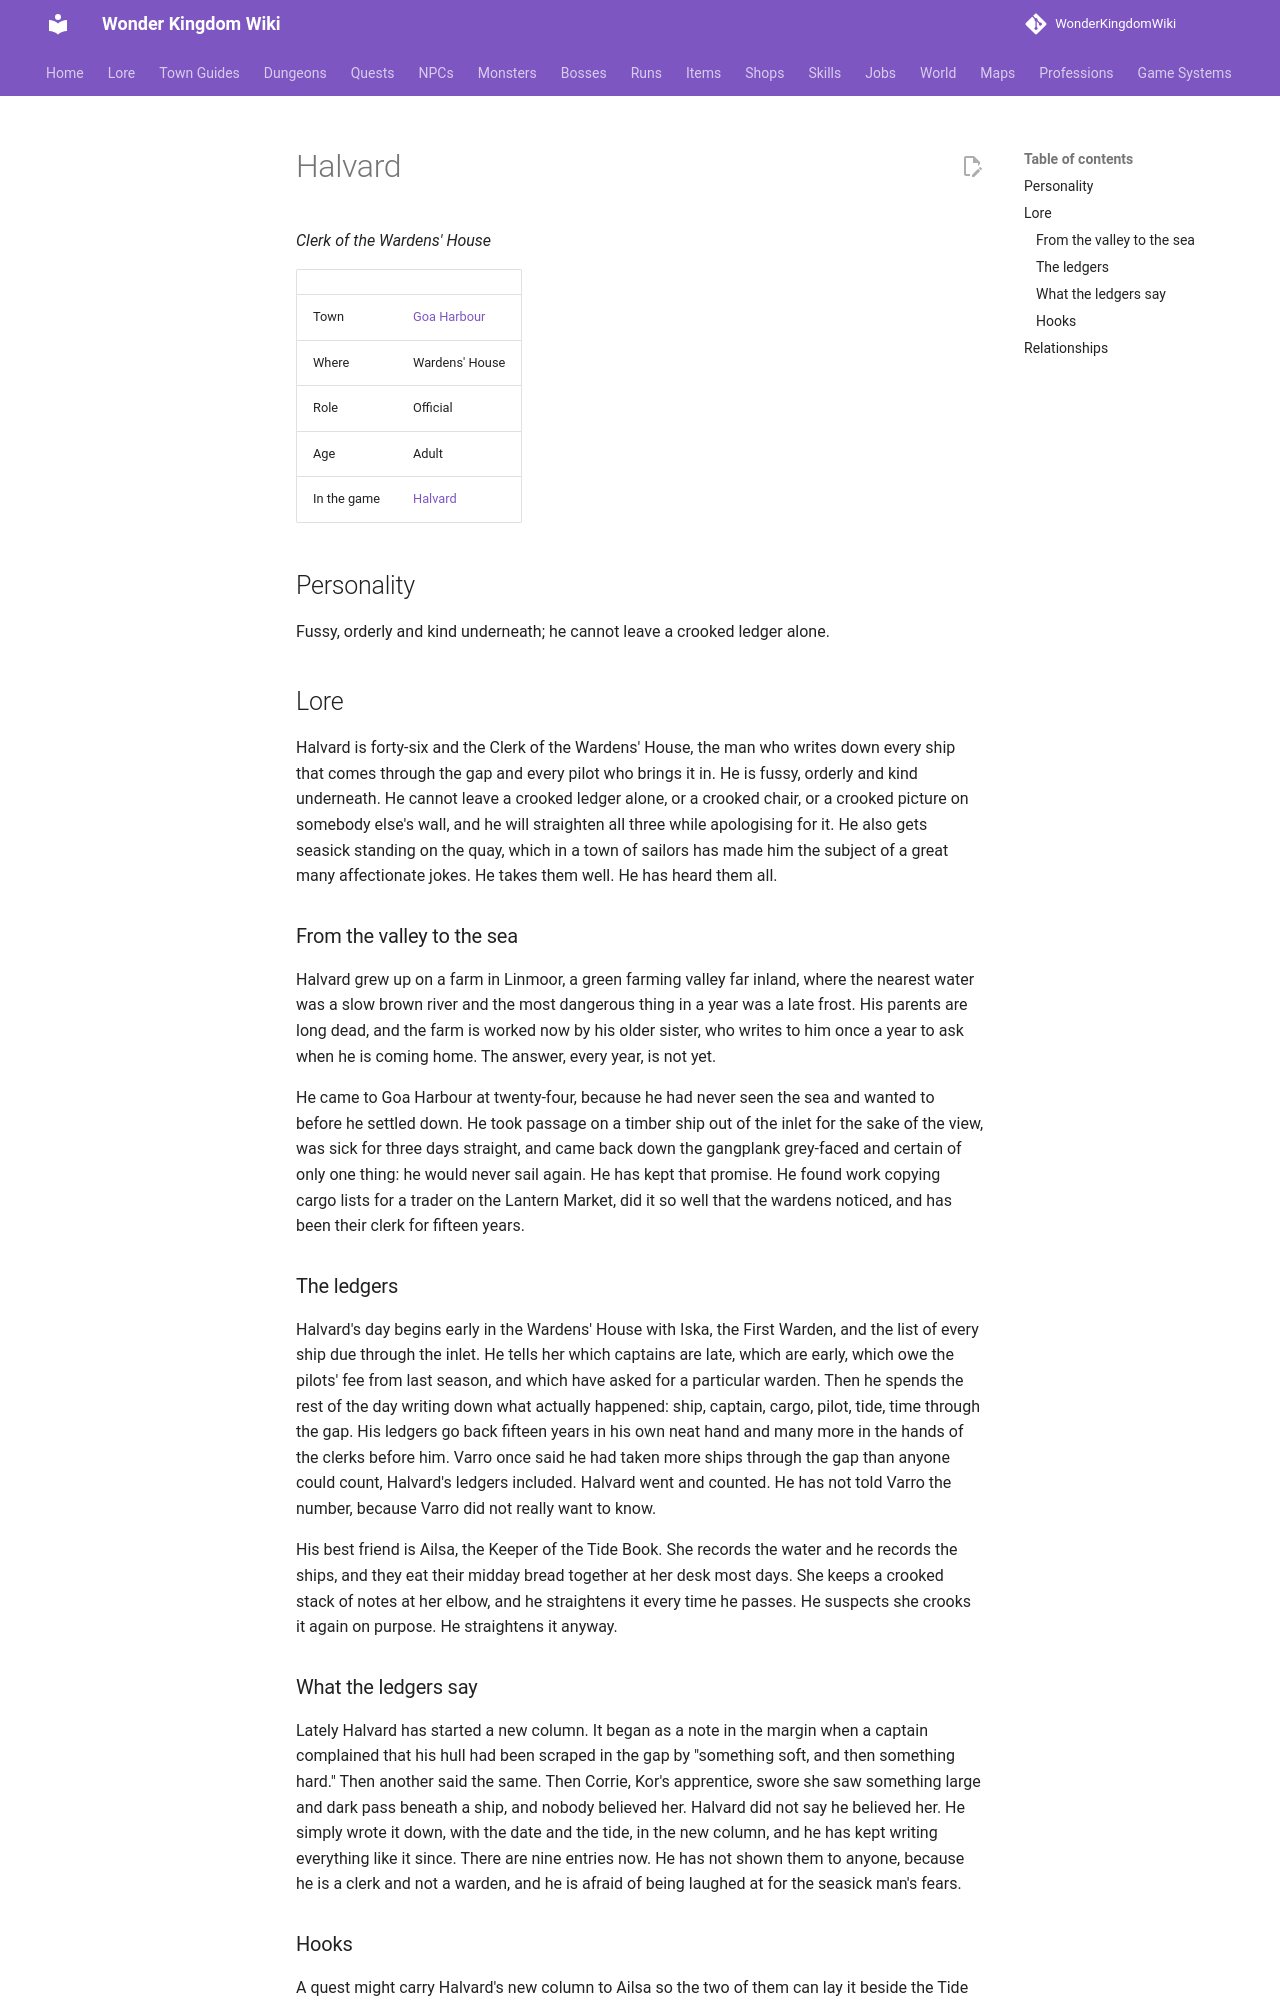

repository: alonohana627/WonderKingdomWiki · page: lore/people/goa-harbour/halvard_clerk/index.html · generator: mkdocs

<!-- Generated by tools/people.py from data/people/. Do not edit: changes are overwritten. -->

# Halvard

*Clerk of the Wardens' House*

|  |  |
|---|---|
| Town | [Goa Harbour](../../towns/goa-harbour.md) |
| Where | Wardens' House |
| Role | Official |
| Age | Adult |
| In the game | [Halvard](../../../npcs/halvard_clerk.md) |

## Personality

Fussy, orderly and kind underneath; he cannot leave a crooked ledger alone.

## Lore

Halvard is forty-six and the Clerk of the Wardens' House, the man who writes down every ship that comes through the gap and every pilot who brings it in. He is fussy, orderly and kind underneath. He cannot leave a crooked ledger alone, or a crooked chair, or a crooked picture on somebody else's wall, and he will straighten all three while apologising for it. He also gets seasick standing on the quay, which in a town of sailors has made him the subject of a great many affectionate jokes. He takes them well. He has heard them all.

### From the valley to the sea

Halvard grew up on a farm in Linmoor, a green farming valley far inland, where the nearest water was a slow brown river and the most dangerous thing in a year was a late frost. His parents are long dead, and the farm is worked now by his older sister, who writes to him once a year to ask when he is coming home. The answer, every year, is not yet.

He came to Goa Harbour at twenty-four, because he had never seen the sea and wanted to before he settled down. He took passage on a timber ship out of the inlet for the sake of the view, was sick for three days straight, and came back down the gangplank grey-faced and certain of only one thing: he would never sail again. He has kept that promise. He found work copying cargo lists for a trader on the Lantern Market, did it so well that the wardens noticed, and has been their clerk for fifteen years.

### The ledgers

Halvard's day begins early in the Wardens' House with Iska, the First Warden, and the list of every ship due through the inlet. He tells her which captains are late, which are early, which owe the pilots' fee from last season, and which have asked for a particular warden. Then he spends the rest of the day writing down what actually happened: ship, captain, cargo, pilot, tide, time through the gap. His ledgers go back fifteen years in his own neat hand and many more in the hands of the clerks before him. Varro once said he had taken more ships through the gap than anyone could count, Halvard's ledgers included. Halvard went and counted. He has not told Varro the number, because Varro did not really want to know.

His best friend is Ailsa, the Keeper of the Tide Book. She records the water and he records the ships, and they eat their midday bread together at her desk most days. She keeps a crooked stack of notes at her elbow, and he straightens it every time he passes. He suspects she crooks it again on purpose. He straightens it anyway.
